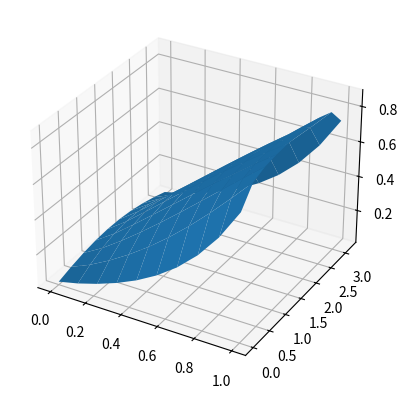

Generate this figure with matplotlib:
import numpy as np 
import matplotlib.pyplot as plt 
from scipy.sparse import diags, dia_matrix, block_diag, bmat, hstack, vstack
from scipy.sparse.linalg import spsolve
import pprint
n = 10
dr = 1.0/n
dp = np.pi/n
ri = np.linspace(dr, 1,n,True)


def Tmatrix(n):
    ri = np.linspace(dr,1,n)
    T_main_diag = -2.0* (1. / dr**2  + 1./(ri ** 2 * dp**2))
    T_upper_diag = 1./dr**2 + 1./(2 * ri[:n-1] * dr)
    T_lower_diag = 1./dr**2 - 1./(2 * ri[:n-1] * dr)
    data = [T_main_diag, T_upper_diag , T_lower_diag]
    Ts = diags(data,[0,1,-1])
    return Ts
def Gmatrix(n, i):
    ri = np.linspace(dr,1,n)
    G = diags(1.0/(ri**2*dp**2), i)
    return G

def matprint(mat, fmt="g"):
    col_maxes = [max([len(("{:"+fmt+"}").format(x)) for x in col]) for col in mat.T]
    for x in mat:
        for i, y in enumerate(x):
            print(("{:"+str(col_maxes[i])+fmt+"}").format(y), end="  ")
        print("")

ri = np.linspace(dr,1,n)

G_diag = 1.0/(ri**2 * dp**2)

m = n - 1
T = Tmatrix(n)
A = block_diag((T,T))
for i in range(m-1):
    A = block_diag((A,T))

v = np.array([])
for i in range(m):
    v = np.append(v, G_diag)
# print(v)

Gsup = diags(v,n)
Ginf = diags(v, - n)
# matprint(Gsup.toarray())
# matprint(Ginf.toarray())

B = A+Gsup+Ginf
# matprint(B.toarray())

b = np.zeros(n)
b[-1] = -100.

v1 = np.array(b)
for i in range(m):
    v1 = np.append(v1,b)
# print(len(v1))

B = B.tocsc()
x = spsolve(B,v1)
# print(len(x))

nr = n
nth = n
r = np.linspace(0, 1, nr)
theta = np.linspace(0, np.pi, nth)

X = x.reshape((n,n))

R, T = np.meshgrid(r, theta)
fig = plt.figure()
# ax = fig.add_subplot()

ax = fig.add_subplot(projection='3d')
ax.plot_surface(R, T, X)
print()
plt.show()